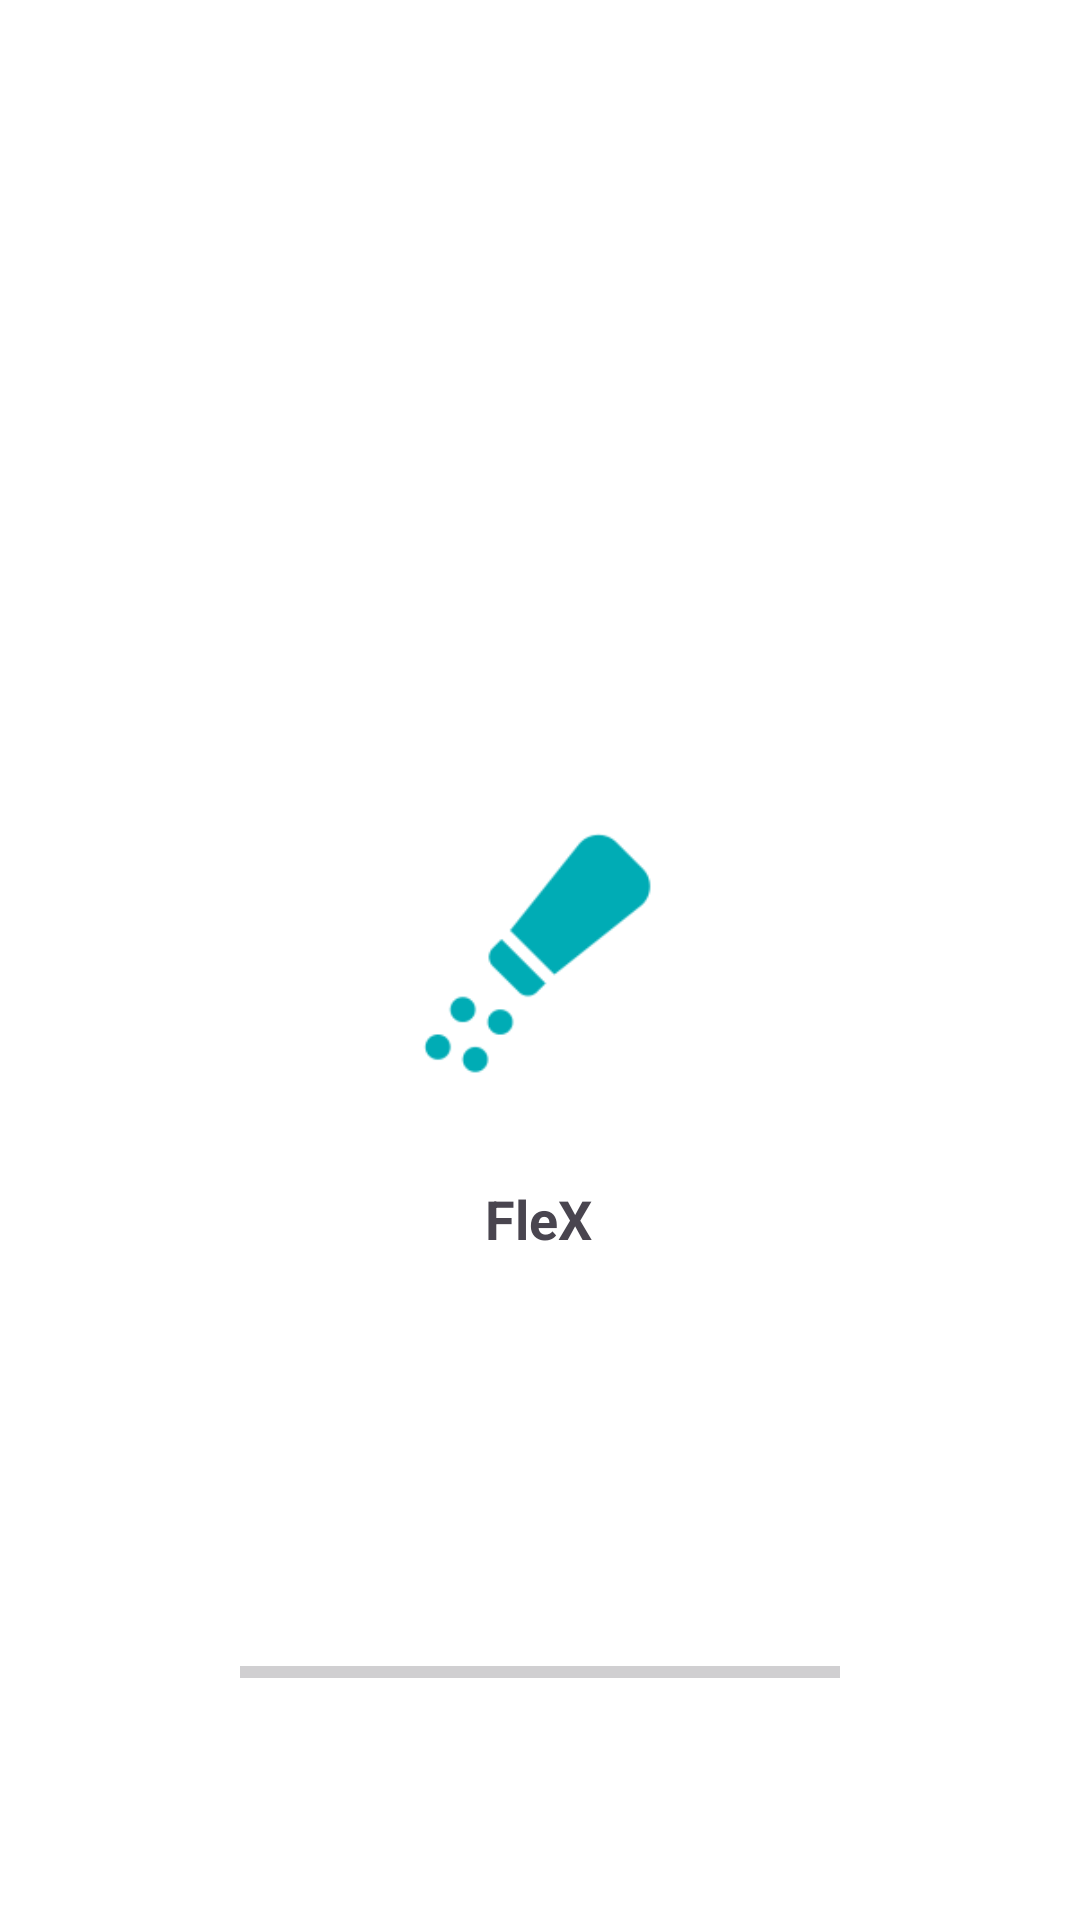

Android layout source for this screen:
<!-- AndroidManifest.xml: application theme Theme.FlexMeals -->
<!-- res/layout/activity_splash.xml -->
<androidx.constraintlayout.widget.ConstraintLayout xmlns:android="http://schemas.android.com/apk/res/android"
    xmlns:app="http://schemas.android.com/apk/res-auto"
    xmlns:tools="http://schemas.android.com/tools"
    android:layout_width="match_parent"
    android:layout_height="match_parent"
    android:background="@android:color/white"
    android:gravity="center"
    android:orientation="vertical">

    <ImageView
        android:id="@+id/logo"
        android:layout_width="100dp"
        android:layout_height="100dp"
        android:adjustViewBounds="true"
        android:src="@drawable/app_logo"
        app:layout_constraintBottom_toBottomOf="parent"
        app:layout_constraintEnd_toEndOf="parent"
        app:layout_constraintHorizontal_bias="0.498"
        app:layout_constraintStart_toStartOf="parent"
        app:layout_constraintTop_toTopOf="parent" />

    <TextView
        android:id="@+id/title"
        android:layout_width="wrap_content"
        android:layout_height="wrap_content"
        android:layout_marginTop="24dp"
        android:text="@string/app_name"
        android:textColor="@color/mainColor"
        android:textSize="18sp"
        android:textStyle="bold"
        app:layout_constraintEnd_toEndOf="@+id/logo"
        app:layout_constraintStart_toStartOf="@+id/logo"
        app:layout_constraintTop_toBottomOf="@+id/logo" />

    <ProgressBar
        android:id="@+id/progress_bar"
        style="?android:attr/progressBarStyleHorizontal"
        android:layout_width="match_parent"
        android:layout_height="5dp"
        android:layout_marginHorizontal="80dp"
        android:layout_marginBottom="80dp"
        android:progressTint="@color/mainColor"
        app:layout_constraintBottom_toBottomOf="parent"
        app:layout_constraintEnd_toEndOf="parent"
        app:layout_constraintStart_toStartOf="parent" />

    <TextView
        android:id="@+id/progress_text"
        android:layout_width="wrap_content"
        android:layout_height="wrap_content"
        tools:text="150%"
        android:textColor="@color/mainColor"
        android:textSize="15sp"
        app:layout_constraintBottom_toBottomOf="parent"
        app:layout_constraintEnd_toEndOf="@+id/progress_bar"
        app:layout_constraintStart_toStartOf="@+id/progress_bar"
        app:layout_constraintTop_toTopOf="@+id/progress_bar"
        app:layout_constraintVertical_bias="0.381" />

</androidx.constraintlayout.widget.ConstraintLayout>
<!-- resources referenced by this layout -->
<resources>
  <!-- drawable app_logo: png bitmap (drawable, 3677 bytes) -->
  <string name="app_name">FleX</string>
  <style name="Theme.FlexMeals" parent="Base.Theme.FlexMeals" />
  <style name="Base.Theme.FlexMeals" parent="Theme.Material3.DayNight.NoActionBar">
          
          
          <item name="colorPrimary">@color/colorPrimary</item>
      </style>
  <color name="colorPrimary">#00ADB5</color>
</resources>
